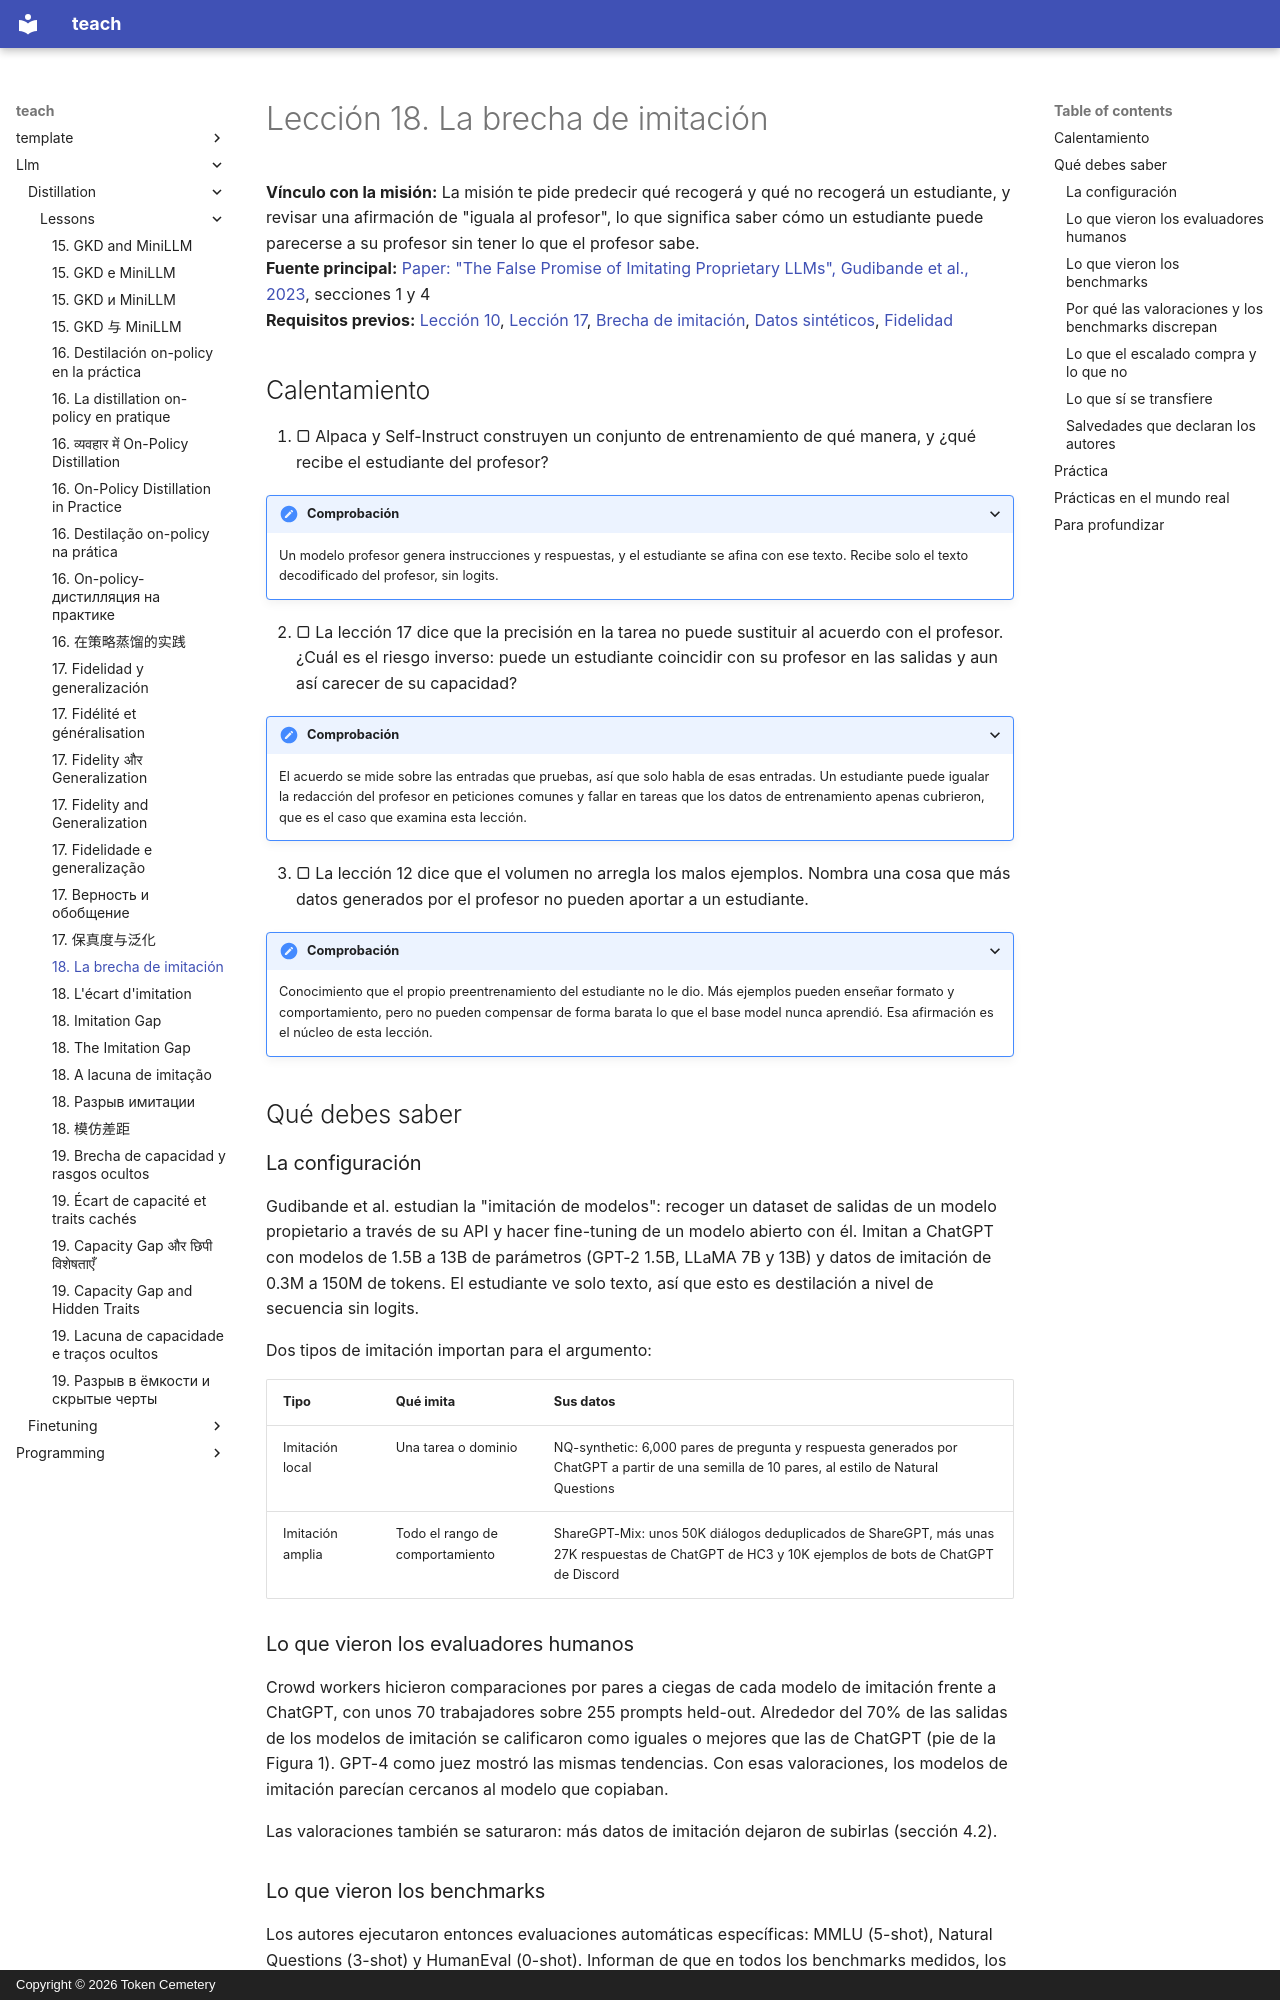

repository: TokenCemetery/teach · page: llm/distillation/lessons/0018-the-imitation-gap.es/index.html · generator: mkdocs · copyright: Copyright © 2026 Token Cemetery

---
title: "18. La brecha de imitación"
description: "Por qué imitar a un modelo más fuerte copia su estilo mucho más rápido que su capacidad"
type: lesson
---

# Lección 18. La brecha de imitación

**Vínculo con la misión:** La misión te pide predecir qué recogerá y qué no recogerá un estudiante, y revisar una afirmación de "iguala al profesor", lo que significa saber cómo un estudiante puede parecerse a su profesor sin tener lo que el profesor sabe.
**Fuente principal:** [Paper: "The False Promise of Imitating Proprietary LLMs", Gudibande et al., 2023](https://arxiv.org/abs/2305.15717), secciones 1 y 4
**Requisitos previos:** [Lección 10](0010-distilling-from-generated-data.md), [Lección 17](0017-fidelity-and-generalization.md), [Brecha de imitación](../GLOSSARY.md), [Datos sintéticos](../GLOSSARY.md), [Fidelidad](../GLOSSARY.md)

## Calentamiento

1. ▢ Alpaca y Self-Instruct construyen un conjunto de entrenamiento de qué manera, y ¿qué recibe el estudiante del profesor?

<details markdown="1"><summary>Comprobación</summary>

Un modelo profesor genera instrucciones y respuestas, y el estudiante se afina con ese texto. Recibe solo el texto decodificado del profesor, sin logits.

</details>

2. ▢ La lección 17 dice que la precisión en la tarea no puede sustituir al acuerdo con el profesor. ¿Cuál es el riesgo inverso: puede un estudiante coincidir con su profesor en las salidas y aun así carecer de su capacidad?

<details markdown="1"><summary>Comprobación</summary>

El acuerdo se mide sobre las entradas que pruebas, así que solo habla de esas entradas. Un estudiante puede igualar la redacción del profesor en peticiones comunes y fallar en tareas que los datos de entrenamiento apenas cubrieron, que es el caso que examina esta lección.

</details>

3. ▢ La lección 12 dice que el volumen no arregla los malos ejemplos. Nombra una cosa que más datos generados por el profesor no pueden aportar a un estudiante.

<details markdown="1"><summary>Comprobación</summary>

Conocimiento que el propio preentrenamiento del estudiante no le dio. Más ejemplos pueden enseñar formato y comportamiento, pero no pueden compensar de forma barata lo que el base model nunca aprendió. Esa afirmación es el núcleo de esta lección.

</details>

## Qué debes saber

### La configuración

Gudibande et al. estudian la "imitación de modelos": recoger un dataset de salidas de un modelo propietario a través de su API y hacer fine-tuning de un modelo abierto con él. Imitan a ChatGPT con modelos de 1.5B a 13B de parámetros (GPT-2 1.5B, LLaMA 7B y 13B) y datos de imitación de 0.3M a 150M de tokens. El estudiante ve solo texto, así que esto es destilación a nivel de secuencia sin logits.

Dos tipos de imitación importan para el argumento:

| Tipo | Qué imita | Sus datos |
|---|---|---|
| Imitación local | Una tarea o dominio | NQ-synthetic: 6,000 pares de pregunta y respuesta generados por ChatGPT a partir de una semilla de 10 pares, al estilo de Natural Questions |
| Imitación amplia | Todo el rango de comportamiento | ShareGPT-Mix: unos 50K diálogos deduplicados de ShareGPT, más unas 27K respuestas de ChatGPT de HC3 y 10K ejemplos de bots de ChatGPT de Discord |

### Lo que vieron los evaluadores humanos

Crowd workers hicieron comparaciones por pares a ciegas de cada modelo de imitación frente a ChatGPT, con unos 70 trabajadores sobre 255 prompts held-out. Alrededor del 70% de las salidas de los modelos de imitación se calificaron como iguales o mejores que las de ChatGPT (pie de la Figura 1). GPT-4 como juez mostró las mismas tendencias. Con esas valoraciones, los modelos de imitación parecían cercanos al modelo que copiaban.

Las valoraciones también se saturaron: más datos de imitación dejaron de subirlas (sección 4.2).
